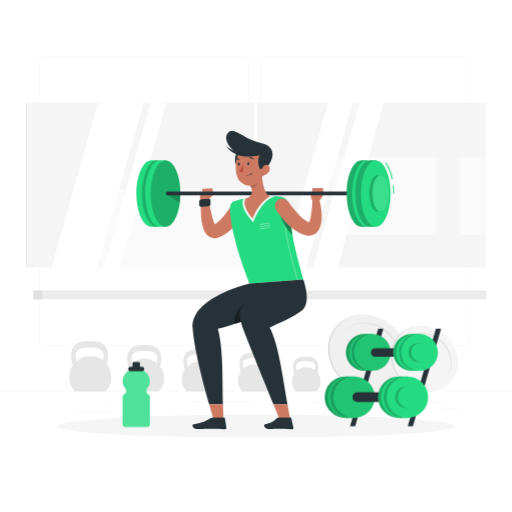
t = 0.00 s
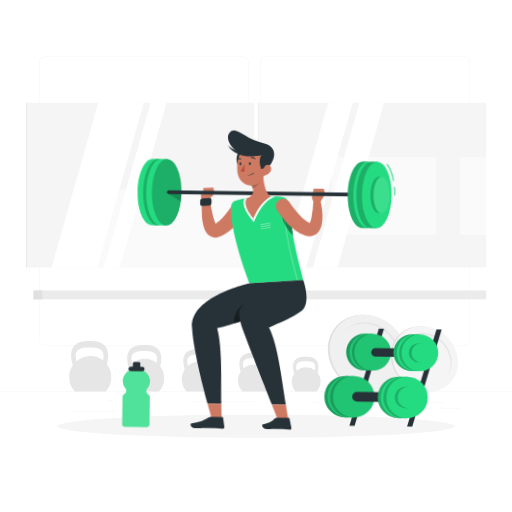
t = 0.28 s
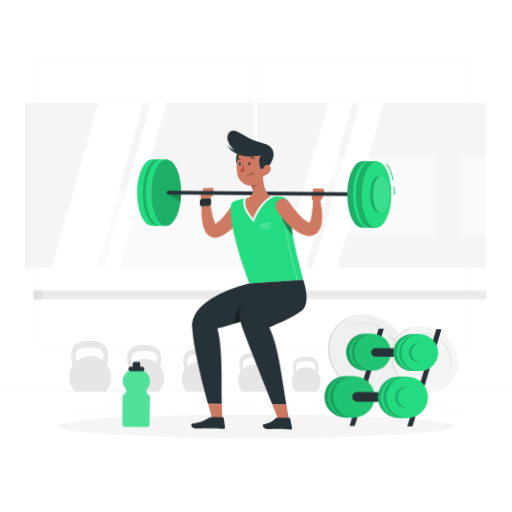
t = 0.56 s
t = 0.75 s: frame unchanged from t = 0.00 s, image omitted
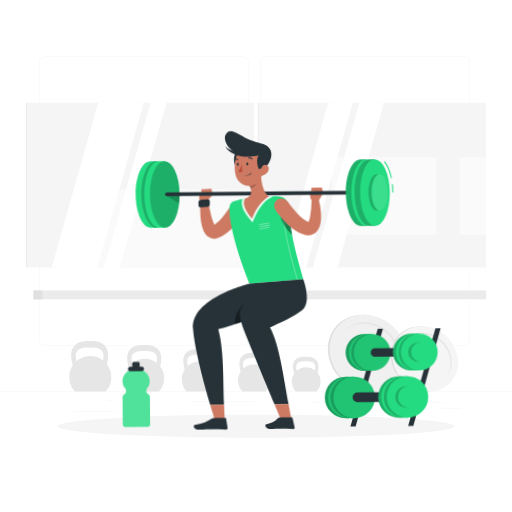
t = 0.94 s
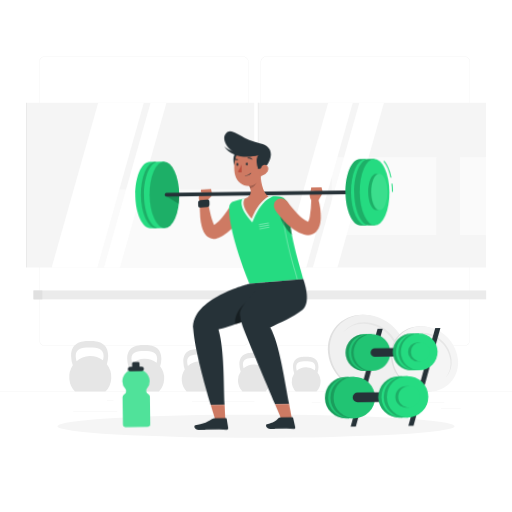
t = 1.22 s

The animated SVG that drew these frames (rendered in a browser with its animation timeline set to each time). Animation: 1 CSS @keyframes rule; one cycle of 1.50 s, repeats indefinitely.

<svg class="animated" id="freepik_stories-workout" xmlns="http://www.w3.org/2000/svg" viewBox="0 0 500 500" version="1.1" xmlns:xlink="http://www.w3.org/1999/xlink" xmlns:svgjs="http://svgjs.com/svgjs"><style>svg#freepik_stories-workout:not(.animated) .animable {opacity: 0;}svg#freepik_stories-workout.animated #freepik--Character--inject-39 {animation: 1.5s Infinite  linear wind;animation-delay: 0s;}svg#freepik_stories-workout.animated #freepik--Dumbbell--inject-39 {animation: 1.5s Infinite  linear wind;animation-delay: 0s;}svg#freepik_stories-workout.animated #freepik--Bottle--inject-39 {animation: 1.5s Infinite  linear wind;animation-delay: 0s;}            @keyframes wind {                0% {                    transform: rotate( 0deg );                }                25% {                    transform: rotate( 1deg );                }                75% {                    transform: rotate( -1deg );                }            }        </style><g id="freepik--background-complete--inject-39" class="animable" style="transform-origin: 250px 228.53px;"><rect y="382.4" width="500" height="0.25" style="fill: rgb(235, 235, 235); transform-origin: 250px 382.525px;" id="el5sjzqt5s9d3" class="animable"></rect><rect x="400.67" y="393.04" width="33.12" height="0.25" style="fill: rgb(235, 235, 235); transform-origin: 417.23px 393.165px;" id="eleiivetmgach" class="animable"></rect><rect x="304.38" y="392.92" width="8.69" height="0.25" style="fill: rgb(235, 235, 235); transform-origin: 308.725px 393.045px;" id="elywx70rc42tm" class="animable"></rect><rect x="430.71" y="398.49" width="19.19" height="0.25" style="fill: rgb(235, 235, 235); transform-origin: 440.305px 398.615px;" id="elj04qflr3qrg" class="animable"></rect><rect x="71.41" y="401.81" width="43.19" height="0.25" style="fill: rgb(235, 235, 235); transform-origin: 93.005px 401.935px;" id="elal18eqhsir" class="animable"></rect><rect x="104.56" y="390.89" width="6.33" height="0.25" style="fill: rgb(235, 235, 235); transform-origin: 107.725px 391.015px;" id="el9u7dnq04aus" class="animable"></rect><rect x="187.55" y="391.96" width="60.9" height="0.25" style="fill: rgb(235, 235, 235); transform-origin: 218px 392.085px;" id="elyf8b7q6fvt" class="animable"></rect><path d="M237,337.8H43.91a5.71,5.71,0,0,1-5.7-5.71V60.66A5.71,5.71,0,0,1,43.91,55H237a5.71,5.71,0,0,1,5.71,5.71V332.09A5.71,5.71,0,0,1,237,337.8ZM43.91,55.2a5.46,5.46,0,0,0-5.45,5.46V332.09a5.46,5.46,0,0,0,5.45,5.46H237a5.47,5.47,0,0,0,5.46-5.46V60.66A5.47,5.47,0,0,0,237,55.2Z" style="fill: rgb(235, 235, 235); transform-origin: 140.46px 196.4px;" id="elmpoe8hh8ngm" class="animable"></path><path d="M453.31,337.8H260.21a5.72,5.72,0,0,1-5.71-5.71V60.66A5.72,5.72,0,0,1,260.21,55h193.1A5.71,5.71,0,0,1,459,60.66V332.09A5.71,5.71,0,0,1,453.31,337.8ZM260.21,55.2a5.47,5.47,0,0,0-5.46,5.46V332.09a5.47,5.47,0,0,0,5.46,5.46h193.1a5.47,5.47,0,0,0,5.46-5.46V60.66a5.47,5.47,0,0,0-5.46-5.46Z" style="fill: rgb(235, 235, 235); transform-origin: 356.75px 196.4px;" id="elmvh4w3x266g" class="animable"></path><path d="M74.75,352.7a19.15,19.15,0,0,1-.82-5.11c0-6.78,5.44-8.17,13.61-8.17s13.61,1.39,13.61,8.17a18,18,0,0,1-.6,4.32,20.41,20.41,0,0,0-25.8.79Zm29.59,2.95a28.21,28.21,0,0,0,1.31-8.06C105.65,333,93,333,87.54,333s-18.11,0-18.11,14.61a29.27,29.27,0,0,0,1.67,9.19,20.53,20.53,0,0,0,2.21,25.62H103a20.48,20.48,0,0,0,1.37-26.75Z" style="fill: rgb(230, 230, 230); transform-origin: 88.156px 357.71px;" id="elhdgb4x6ygm" class="animable"></path><path d="M129.11,355a17.63,17.63,0,0,1-.75-4.71c0-6.24,5-7.52,12.55-7.52s12.54,1.28,12.54,7.52a16,16,0,0,1-.56,4,18.85,18.85,0,0,0-23.78.73Zm27.28,2.73a26.09,26.09,0,0,0,1.21-7.44c0-13.46-11.7-13.46-16.69-13.46s-16.7,0-16.7,13.46a27.15,27.15,0,0,0,1.54,8.48,18.94,18.94,0,0,0,2,23.61h27.34a18.88,18.88,0,0,0,1.26-24.65Z" style="fill: rgb(230, 230, 230); transform-origin: 141.432px 359.605px;" id="eln4s8ehplou" class="animable"></path><path d="M183.48,357.34a15.73,15.73,0,0,1-.69-4.3c0-5.72,4.59-6.89,11.48-6.89s11.48,1.17,11.48,6.89a15.13,15.13,0,0,1-.51,3.64,17.23,17.23,0,0,0-21.76.66Zm25,2.5a23.78,23.78,0,0,0,1.11-6.8c0-12.32-10.71-12.32-15.28-12.32S179,340.72,179,353a25,25,0,0,0,1.41,7.75,17.34,17.34,0,0,0,1.86,21.61h25a17.29,17.29,0,0,0,1.15-22.56Z" style="fill: rgb(230, 230, 230); transform-origin: 194.771px 361.54px;" id="elaf3flqult45" class="animable"></path><path d="M237.84,359.67a14.8,14.8,0,0,1-.62-3.91c0-5.19,4.16-6.25,10.41-6.25s10.42,1.06,10.42,6.25a13.88,13.88,0,0,1-.46,3.31,15.64,15.64,0,0,0-19.75.6Zm22.65,2.26a21.53,21.53,0,0,0,1-6.17c0-11.18-9.71-11.18-13.86-11.18s-13.86,0-13.86,11.18a22.61,22.61,0,0,0,1.28,7,15.71,15.71,0,0,0,1.69,19.6h22.7a15.69,15.69,0,0,0,1.05-20.47Z" style="fill: rgb(230, 230, 230); transform-origin: 248.09px 363.47px;" id="elsyrkgul9pzk" class="animable"></path><path d="M289.78,362a12.89,12.89,0,0,1-.56-3.5c0-4.66,3.74-5.61,9.35-5.61s9.35.95,9.35,5.61a11.94,11.94,0,0,1-.42,3,14.06,14.06,0,0,0-17.72.54Zm20.33,2a19.4,19.4,0,0,0,.9-5.54c0-10-8.72-10-12.44-10s-12.44,0-12.44,10a20.09,20.09,0,0,0,1.15,6.31,14.12,14.12,0,0,0,1.51,17.6h20.38a14.09,14.09,0,0,0,.94-18.37Z" style="fill: rgb(230, 230, 230); transform-origin: 298.98px 365.415px;" id="elh8rgzgn9olm" class="animable"></path><rect x="26.25" y="100.33" width="221.98" height="160.89" style="fill: rgb(245, 245, 245); transform-origin: 137.24px 180.775px;" id="ell1nnps7s8gt" class="animable"></rect><rect x="84" y="185" width="164.22" height="76.22" style="fill: rgb(250, 250, 250); transform-origin: 166.11px 223.11px;" id="elgjptp4b1utg" class="animable"></rect><g id="elutlxe5sfkim"><rect x="25.44" y="100.33" width="0.8" height="160.89" style="fill: rgb(230, 230, 230); transform-origin: 25.84px 180.775px; transform: rotate(180deg);" class="animable"></rect></g><polygon points="140.46 100.33 95.89 100.33 50.46 261.22 95.03 261.22 140.46 100.33" style="fill: rgb(255, 255, 255); transform-origin: 95.46px 180.775px;" id="elm8189qnsns" class="animable"></polygon><polygon points="162.56 100.33 147.04 100.33 101.61 261.22 117.13 261.22 162.56 100.33" style="fill: rgb(255, 255, 255); transform-origin: 132.085px 180.775px;" id="el139x28uv9xk" class="animable"></polygon><rect x="252.58" y="100.33" width="221.98" height="160.89" style="fill: rgb(245, 245, 245); transform-origin: 363.57px 180.775px;" id="elwpiti92j17" class="animable"></rect><rect x="324.07" y="153.44" width="102.04" height="76.22" style="fill: rgb(250, 250, 250); transform-origin: 375.09px 191.55px;" id="elumppiegziee" class="animable"></rect><g id="el6cxv2kcf44o"><rect x="449.22" y="153.44" width="25.33" height="76.22" style="fill: rgb(250, 250, 250); transform-origin: 461.885px 191.55px; transform: rotate(180deg);" class="animable"></rect></g><g id="elmo2mqsmdhsm"><rect x="251.78" y="100.33" width="0.8" height="160.89" style="fill: rgb(230, 230, 230); transform-origin: 252.18px 180.775px; transform: rotate(180deg);" class="animable"></rect></g><polygon points="344.5 100.33 320.49 100.33 275.05 261.22 299.06 261.22 344.5 100.33" style="fill: rgb(255, 255, 255); transform-origin: 309.775px 180.775px;" id="elxf6mlrmd3hk" class="animable"></polygon><polygon points="374.97 100.33 350.96 100.33 305.53 261.22 329.54 261.22 374.97 100.33" style="fill: rgb(255, 255, 255); transform-origin: 340.25px 180.775px;" id="el7owdnar8i4w" class="animable"></polygon><rect x="32.69" y="283.67" width="442.09" height="8.67" style="fill: rgb(235, 235, 235); transform-origin: 253.735px 288.005px;" id="el2j03zafq80n" class="animable"></rect><rect x="32.69" y="283.67" width="8.67" height="8.67" style="fill: rgb(224, 224, 224); transform-origin: 37.025px 288.005px;" id="elgym30xjq7hg" class="animable"></rect><path d="M353.84,307.44h1c20.31.52,38.39,17.1,40.62,37.48S383.22,381.88,363,382.39h-1c-20.69,0-39.32-16.78-41.58-37.47S333.15,307.44,353.84,307.44Zm5.2,43.71a5.47,5.47,0,0,0,5.54-6.22,7.13,7.13,0,0,0-6.9-6.23,5.48,5.48,0,0,0-5.55,6.23A7.13,7.13,0,0,0,359,351.15Z" style="fill: rgb(224, 224, 224); transform-origin: 357.941px 344.915px;" id="elb8a56htqhor" class="animable"></path><path d="M354.65,307.45h1c20.7,0,39.31,16.79,41.58,37.49s-12.67,37.47-33.36,37.47h-1c-20.31-.51-38.39-17.09-40.63-37.46S334.45,308,354.65,307.45Zm5.76,43.7a5.47,5.47,0,0,0,5.54-6.22A7.13,7.13,0,0,0,359,338.7a5.48,5.48,0,0,0-5.54,6.23A7.13,7.13,0,0,0,360.41,351.15Z" style="fill: rgb(240, 240, 240); transform-origin: 359.735px 344.93px;" id="elvj1fad3wtm" class="animable"></path><path d="M335.42,324.34a26.93,26.93,0,0,1,19.74-8.17c16.66,0,31.65,13.5,33.48,30.16a27.32,27.32,0,0,1-5.81,20.53,27.17,27.17,0,0,0,7.06-21.93c-1.83-16.67-16.81-30.17-33.47-30.17A26.79,26.79,0,0,0,335.42,324.34Z" style="fill: rgb(230, 230, 230); transform-origin: 362.763px 340.808px;" id="elpdtmdrbxmuq" class="animable"></path><path d="M410.28,318.71h.82c17.26.44,32.62,14.53,34.52,31.84s-10.38,31.4-27.54,31.83h-.82c-17.58,0-33.4-14.26-35.33-31.84S392.7,318.71,410.28,318.71Zm4.42,37.14a4.66,4.66,0,0,0,4.71-5.29,6.07,6.07,0,0,0-5.87-5.29,4.65,4.65,0,0,0-4.71,5.29A6,6,0,0,0,414.7,355.85Z" style="fill: rgb(224, 224, 224); transform-origin: 413.775px 350.545px;" id="elp1kvg0pu7pt" class="animable"></path><path d="M411,318.72h.82c17.59,0,33.4,14.26,35.33,31.85s-10.76,31.84-28.35,31.84H418c-17.26-.43-32.62-14.52-34.52-31.83S393.81,319.16,411,318.72Zm4.89,37.13a4.65,4.65,0,0,0,4.71-5.29,6.06,6.06,0,0,0-5.87-5.29,4.65,4.65,0,0,0-4.71,5.29A6.06,6.06,0,0,0,415.86,355.85Z" style="fill: rgb(245, 245, 245); transform-origin: 415.315px 350.565px;" id="el0sbs0bo8jpvk" class="animable"></path><path d="M394.63,333.06a22.89,22.89,0,0,1,16.77-6.93c14.16,0,26.89,11.47,28.45,25.62a23.26,23.26,0,0,1-4.94,17.45,23.08,23.08,0,0,0,6-18.64c-1.56-14.16-14.28-25.63-28.44-25.63A22.79,22.79,0,0,0,394.63,333.06Z" style="fill: rgb(230, 230, 230); transform-origin: 417.862px 347.063px;" id="elem1upgimdco" class="animable"></path></g><g id="freepik--Shadow--inject-39" class="animable" style="transform-origin: 250px 416.24px;"><ellipse id="freepik--path--inject-39" cx="250" cy="416.24" rx="193.89" ry="11.32" style="fill: rgb(245, 245, 245); transform-origin: 250px 416.24px;" class="animable"></ellipse></g><g id="freepik--Character--inject-39" class="animable" style="transform-origin: 259.075px 273.536px;"><path d="M235,199.68a7.2,7.2,0,0,0-9.94,2.17l-.22.35-.42.66-.5.74c-.33.51-.67,1-1,1.52-.7,1-1.41,2-2.15,3a64.92,64.92,0,0,1-4.61,5.55,34.84,34.84,0,0,1-5,4.49c-.43.32-.86.61-1.29.89-.34-.64-.68-1.41-1-2.22a58.08,58.08,0,0,1-2.16-7.09c-1.22-5-2.16-10.34-3.05-15.55l0-.12a3.59,3.59,0,0,0-7.12.25,95.22,95.22,0,0,0-.2,17.06,55.74,55.74,0,0,0,1.36,8.9,27,27,0,0,0,1.65,4.85,17.71,17.71,0,0,0,1.53,2.71,11.82,11.82,0,0,0,2.86,2.93,9.82,9.82,0,0,0,5.2,1.85,10.11,10.11,0,0,0,2.74-.21,8.88,8.88,0,0,0,1.19-.33l.54-.19.31-.11a30.83,30.83,0,0,0,4.7-2.23,43.16,43.16,0,0,0,7.71-5.82,59.31,59.31,0,0,0,6.16-6.78c.92-1.19,1.81-2.4,2.65-3.64.42-.63.83-1.26,1.23-1.91l.59-1,.63-1.1A7.21,7.21,0,0,0,235,199.68Z" style="fill: rgb(206, 122, 99); transform-origin: 217.187px 211.844px;" id="elbvqwoxwgcs" class="animable"></path><path d="M202.79,195.75l5.58-5.83-11-2.84s-4.67,5.28-.34,9.91Z" style="fill: rgb(206, 122, 99); transform-origin: 201.78px 192.035px;" id="el5djdxb6bail" class="animable"></path><path d="M203.65,201.47l-7.16.46a1.84,1.84,0,0,1-2-1.86v-3.25a2.14,2.14,0,0,1,1.95-2.11l7.17-.46a1.83,1.83,0,0,1,1.95,1.86v3.25A2.13,2.13,0,0,1,203.65,201.47Z" style="fill: rgb(38, 50, 56); transform-origin: 200.025px 198.092px;" id="el69n3cdkfu0p" class="animable"></path><polygon points="207.29 183.96 197.37 184.44 197.37 187.08 208.37 189.92 207.29 183.96" style="fill: rgb(206, 122, 99); transform-origin: 202.87px 186.94px;" id="eljqjbptl1va" class="animable"></polygon><path d="M224.71,202.28c-.34,9.36,2,30.94,18.83,74.55L296.18,273c-1.26-7.23-12.32-38.41-14-72.83-.22-4.33-4.33-8-9.08-8.25-3-.13-6.44-.2-9.78-.08a210.9,210.9,0,0,0-23.08,1.82,95.94,95.94,0,0,0-10.38,2.39A6.72,6.72,0,0,0,224.71,202.28Z" style="fill: rgb(37, 219, 129); transform-origin: 260.43px 234.304px;" id="elo59qg2aezs" class="animable"></path><g id="elyk0zztkpaar"><path d="M254,219.9a.49.49,0,0,1-.49-.42.5.5,0,0,1,.4-.58l9-1.6a.5.5,0,0,1,.18,1l-9,1.6Z" style="fill: rgb(255, 255, 255); opacity: 0.3; transform-origin: 258.504px 218.596px;" class="animable"></path></g><g id="eldyyrnaviyyw"><path d="M254.16,222a.5.5,0,0,1-.08-1l9-1.6a.49.49,0,0,1,.57.41.5.5,0,0,1-.4.58l-9,1.6Z" style="fill: rgb(255, 255, 255); opacity: 0.3; transform-origin: 258.638px 220.697px;" class="animable"></path></g><g id="el8vb0o6ahbhq"><path d="M254.3,224.18a.49.49,0,0,1-.49-.42.5.5,0,0,1,.4-.58l9-1.59a.5.5,0,0,1,.58.4.51.51,0,0,1-.41.58l-9,1.6Z" style="fill: rgb(255, 255, 255); opacity: 0.3; transform-origin: 258.799px 222.881px;" class="animable"></path></g><g id="el0ozrehzg85"><path d="M290.36,273.83a.49.49,0,0,1-.49-.41c-.29-1.68-1.12-4.66-2.27-8.78-3.65-13.2-10.47-37.75-11.78-64.12a.5.5,0,0,1,1-.05c1.31,26.26,8.1,50.74,11.75,63.9,1.15,4.15,2,7.15,2.28,8.88a.5.5,0,0,1-.4.58Z" style="fill: rgb(255, 255, 255); opacity: 0.3; transform-origin: 283.339px 236.913px;" class="animable"></path></g><g id="elfw3ap8mpll"><path d="M282.75,208.49c-4.93-2.24-9.65-3.63-9,0a39.59,39.59,0,0,0,12,21.34C284.48,223.09,283.43,215.91,282.75,208.49Z" style="opacity: 0.4; transform-origin: 279.72px 218.044px;" class="animable"></path></g><path d="M312.15,196l4.27-6.9-11.8-2.24s-3.47,6.21,2,11Z" style="fill: rgb(206, 122, 99); transform-origin: 309.977px 192.36px;" id="ely0wez3jy8mo" class="animable"></path><polygon points="315.17 183.55 305.11 183.72 304.62 186.81 316.42 189.05 315.17 183.55" style="fill: rgb(206, 122, 99); transform-origin: 310.52px 186.3px;" id="elyj73iaqqmk" class="animable"></polygon><path d="M147.73,221.43c-8,0-14.49-14.55-14.49-32.5s6.49-32.49,14.49-32.49h5.43v65Z" style="fill: rgb(37, 219, 129); transform-origin: 143.2px 188.94px;" id="elrj7g8buvxbm" class="animable"></path><ellipse cx="153.16" cy="188.93" rx="14.49" ry="32.49" style="fill: rgb(37, 219, 129); transform-origin: 153.16px 188.93px;" id="elqz8m71gafa" class="animable"></ellipse><g id="elfh5wfpntp7e"><ellipse cx="153.16" cy="188.93" rx="14.49" ry="32.49" style="opacity: 0.2; transform-origin: 153.16px 188.93px;" class="animable"></ellipse></g><path d="M156.22,221.43c-8,0-14.49-14.55-14.49-32.5s6.49-32.49,14.49-32.49h5.43v65Z" style="fill: rgb(37, 219, 129); transform-origin: 151.69px 188.94px;" id="elwz7k83lg30a" class="animable"></path><ellipse cx="161.65" cy="188.93" rx="14.49" ry="32.49" style="fill: rgb(37, 219, 129); transform-origin: 161.65px 188.93px;" id="el9gyiy1kz4zd" class="animable"></ellipse><g id="elymq995pz9ze"><ellipse cx="161.65" cy="188.93" rx="14.49" ry="32.49" style="opacity: 0.2; transform-origin: 161.65px 188.93px;" class="animable"></ellipse></g><g id="elsdv16k58l6"><path d="M162.89,189.92,175.56,198a67.74,67.74,0,0,0,.57-8.35Z" style="opacity: 0.2; transform-origin: 169.51px 193.825px;" class="animable"></path></g><path d="M350.93,190.71H163.71a1.78,1.78,0,0,1-1.78-1.78h0a1.78,1.78,0,0,1,1.78-1.78H350.93a1.79,1.79,0,0,1,1.78,1.78h0A1.79,1.79,0,0,1,350.93,190.71Z" style="fill: rgb(38, 50, 56); transform-origin: 257.32px 188.93px;" id="ele7buhtkhta" class="animable"></path><g id="elr7g0kg6qwbd"><path d="M263.28,191.84a210.9,210.9,0,0,0-23.08,1.82c-.88.14-1.76.31-2.61.48h0c-2.25,4.92.38,12.23,7.46,20.48l2.08,2.42,1.27-2.93c4.53-10.39,10-17.48,15.81-20.5l3.56-1.82C266.28,191.77,264.77,191.79,263.28,191.84Z" style="fill: rgb(255, 255, 255); opacity: 0.9; transform-origin: 252.288px 204.411px;" class="animable"></path></g><path d="M255.61,167.9c.08,7,1.45,19.75,7.67,23.94C256.79,195.2,251,203,246.56,213.31c-6.63-7.72-9.81-15.38-6.36-19.65,7.87-2.49,6.39-8.17,3.75-13.41Z" style="fill: rgb(206, 122, 99); transform-origin: 251.036px 190.605px;" id="eln9fpi6wl6a" class="animable"></path><g id="el1tgrkpd4y5s"><path d="M250.86,172.94l-6.91,7.3a22.85,22.85,0,0,1,1.56,3.74c3.07-.67,6.7-4.23,6.35-7.33A10.43,10.43,0,0,0,250.86,172.94Z" style="opacity: 0.2; transform-origin: 247.917px 178.46px;" class="animable"></path></g><path d="M232.2,148.35c-2.69,1.48-4.94,12.18,1.37,16.31S238.2,145.07,232.2,148.35Z" style="fill: rgb(38, 50, 56); transform-origin: 233.537px 156.591px;" id="elmnxyw7iesj" class="animable"></path><path d="M258.28,156.84c-.55,9.78-.37,15.53-5.28,20.65-7.39,7.71-19.47,3.51-21.86-6.19-2.14-8.73-.88-23.26,8.66-27.37A13.14,13.14,0,0,1,258.28,156.84Z" style="fill: rgb(206, 122, 99); transform-origin: 244.279px 162.133px;" id="elf1zjzsahr0h" class="animable"></path><path d="M233.57,150.29c-8.85-3.55-16-14.28-11.28-20.07,6.24-7.72,13.19,5.11,33.29,9.7,16.26,3.7,10.25,17.86,4.85,23.54-3.46.92-6.69,1.66-6.69,1.66s-3.57-8.46-.06-13.72C249.89,152.6,239.63,152.72,233.57,150.29Z" style="fill: rgb(38, 50, 56); transform-origin: 243.462px 146.461px;" id="elekaubktbzb" class="animable"></path><path d="M220.8,142.28s6.42,8.16,32.88,9.12C242,154.68,227,152.72,220.8,142.28Z" style="fill: rgb(38, 50, 56); transform-origin: 237.24px 147.566px;" id="eli1wxwqmxcr" class="animable"></path><path d="M240.78,171.51a.22.22,0,0,1-.19-.24.24.24,0,0,1,.25-.22,6.43,6.43,0,0,0,5.3-2.19.23.23,0,1,1,.37.28,6.84,6.84,0,0,1-5.71,2.38Z" style="fill: rgb(38, 50, 56); transform-origin: 243.573px 170.153px;" id="el5iw0vfiorjn" class="animable"></path><path d="M262.75,167.51a9.52,9.52,0,0,1-5.78,4.24c-3.18.77-2.75-1.6-1.73-4.53.92-2.65,1.83-6.72,5-6.19S264.32,164.91,262.75,167.51Z" style="fill: rgb(206, 122, 99); transform-origin: 258.997px 166.44px;" id="eljdrnzg8i4ej" class="animable"></path><path d="M243.47,159.9c0,.8-.41,1.45-.93,1.46s-.95-.62-.95-1.42.41-1.44.93-1.46S243.47,159.11,243.47,159.9Z" style="fill: rgb(38, 50, 56); transform-origin: 242.53px 159.92px;" id="elc13l2ivdsmu" class="animable"></path><path d="M234.23,160.1c0,.8-.41,1.45-.93,1.47s-1-.63-1-1.42.41-1.45.93-1.47S234.23,159.31,234.23,160.1Z" style="fill: rgb(38, 50, 56); transform-origin: 233.265px 160.125px;" id="eloxblq66b88" class="animable"></path><path d="M237.34,160.44s-1.79,4.62-3.77,6.88c1.42,1.29,3.81.63,3.81.63Z" style="fill: rgb(186, 77, 60); transform-origin: 235.475px 164.279px;" id="el54go6okxliv" class="animable"></path><path d="M247.46,155.76a.45.45,0,0,1-.34-.12,3.63,3.63,0,0,0-3.18-1.07.45.45,0,0,1-.55-.35.48.48,0,0,1,.36-.56,4.56,4.56,0,0,1,4,1.3.47.47,0,0,1,0,.66A.45.45,0,0,1,247.46,155.76Z" style="fill: rgb(38, 50, 56); transform-origin: 245.633px 154.68px;" id="elgfj6fpkzit" class="animable"></path><path d="M234,155.5a.4.4,0,0,1,0,.15.45.45,0,0,1-.46.47,4.76,4.76,0,0,1-3.9-1.81.45.45,0,0,1,.12-.64.47.47,0,0,1,.65.12,3.82,3.82,0,0,0,3.11,1.4A.49.49,0,0,1,234,155.5Z" style="fill: rgb(38, 50, 56); transform-origin: 231.781px 154.856px;" id="elpz25s9ewa0c" class="animable"></path><path d="M313.7,204.36a64.66,64.66,0,0,0-1.65-8.61,3.6,3.6,0,0,0-7.07.74v.15a101.44,101.44,0,0,1-1.62,15.47,25.94,25.94,0,0,1-.91,3.29,11.4,11.4,0,0,1-.83,1.8l-.16-.08a21.64,21.64,0,0,1-5.05-3.21,59,59,0,0,1-5.21-5c-1.69-1.84-3.36-3.77-5-5.78-.8-1-1.58-2-2.37-3l-1.15-1.54-1.07-1.46-.17-.24a7.2,7.2,0,0,0-11.84,8.19c.49.75.87,1.31,1.3,1.94s.86,1.21,1.3,1.81c.87,1.19,1.79,2.34,2.72,3.49a83.17,83.17,0,0,0,6,6.62c1.09,1.06,2.21,2.1,3.39,3.11s2.45,2,3.77,2.91a31,31,0,0,0,9.44,4.66,12.53,12.53,0,0,0,8.25-.26,11.27,11.27,0,0,0,3.78-2.59,13.26,13.26,0,0,0,2.17-3,18.66,18.66,0,0,0,1.82-5.47,34.2,34.2,0,0,0,.54-4.87A55.33,55.33,0,0,0,313.7,204.36Z" style="fill: rgb(206, 122, 99); transform-origin: 291.267px 211.642px;" id="el1f5n4rgs89m" class="animable"></path><path d="M260,275.63l-16.45,1.2s-57.66,13.38-55.44,43.76c1.49,20.4,10.16,53.4,16.11,74.23h13.5c-.81-20.83.65-52.82-5-73.67,8.74-1.61,38.76-12.34,49.36-15.88A27.3,27.3,0,0,0,260,275.63Z" style="fill: rgb(38, 50, 56); transform-origin: 226.77px 335.225px;" id="el06cg7sju19vk" class="animable"></path><g id="elrxcnpmhxsuj"><path d="M240.87,294.31c-11.35,8.62-12.92,19.45-11.35,22,5-1.62,10.38-3.45,15.45-5.19C245,305.05,245.53,290.78,240.87,294.31Z" style="opacity: 0.4; transform-origin: 237.005px 305.033px;" class="animable"></path></g><path d="M281.74,274.05,260,275.63l21.74-1.57Z" style="fill: rgb(38, 50, 56); transform-origin: 270.87px 274.84px;" id="elj7ru8vuuopk" class="animable"></path><path d="M296.18,273,260,275.63s-27,20.86-26.11,31a40.82,40.82,0,0,0,2.49,11.73c7.27,19.34,21.78,54.54,30.64,76.44h13.73c-4.07-22.49-8.48-58.65-17.46-75,9.5-4.24,22.49-9.6,31.44-16.43C304.77,295.76,296.18,273,296.18,273Z" style="fill: rgb(38, 50, 56); transform-origin: 266.735px 333.9px;" id="elbnv2jqmxe7" class="animable"></path><path d="M209.93,414l8.44.15s-.21-7.84-.65-19.35h-13.5C207.48,406.25,209.93,414,209.93,414Z" style="fill: rgb(206, 122, 99); transform-origin: 211.295px 404.475px;" id="ell63afi19rjh" class="animable"></path><path d="M207.82,407.7l11,.08a.83.83,0,0,1,.82.7l1.37,9a1.58,1.58,0,0,1-1.58,1.79c-4-.1-9.73-.38-14.73-.42-5.86,0-5.71.24-12.58.19-4.15,0-5-4.25-3.25-4.61,8-1.67,9.28-1.81,16.42-6A4.79,4.79,0,0,1,207.82,407.7Z" style="fill: rgb(38, 50, 56); transform-origin: 204.518px 413.485px;" id="el1l9hnyrt4b2" class="animable"></path><path d="M274.79,414l9.3.15s-1.28-7.91-3.34-19.35H267C271.63,406.23,274.79,414,274.79,414Z" style="fill: rgb(206, 122, 99); transform-origin: 275.545px 404.475px;" id="eljz007539gtj" class="animable"></path><path d="M272.66,407.7l11,.08a.9.9,0,0,1,.86.7l1.93,9a1.47,1.47,0,0,1-1.47,1.79c-4-.1-9.75-.38-14.76-.42-5.86,0-1.08.24-7.95.19-4.15,0-5.26-4.18-3.53-4.61,6.47-1.64,8.81-3.32,11.43-6A3.3,3.3,0,0,1,272.66,407.7Z" style="fill: rgb(38, 50, 56); transform-origin: 272.22px 413.474px;" id="elzjth8qa8n0r" class="animable"></path><path d="M353,221.43c-8,0-14.49-14.55-14.49-32.5S345,156.44,353,156.44h5.43v65Z" style="fill: rgb(37, 219, 129); transform-origin: 348.47px 188.94px;" id="elfyamgsfuk6u" class="animable"></path><g id="el0x0sz84cbgr"><path d="M353,221.43c-8,0-14.49-14.55-14.49-32.5S345,156.44,353,156.44h5.43v65Z" style="opacity: 0.2; transform-origin: 348.47px 188.94px;" class="animable"></path></g><ellipse cx="358.43" cy="188.93" rx="14.49" ry="32.49" style="fill: rgb(37, 219, 129); transform-origin: 358.43px 188.93px;" id="elvzq10ssa2hs" class="animable"></ellipse><path d="M361.49,221.43c-8,0-14.49-14.55-14.49-32.5s6.49-32.49,14.49-32.49h5.43v65Z" style="fill: rgb(37, 219, 129); transform-origin: 356.96px 188.94px;" id="el71d74d0uxb7" class="animable"></path><g id="elfuqu00u4uin"><path d="M361.49,221.43c-8,0-14.49-14.55-14.49-32.5s6.49-32.49,14.49-32.49h5.43v65Z" style="opacity: 0.2; transform-origin: 356.96px 188.94px;" class="animable"></path></g><path d="M382.63,175.19c-1.32-6.71-3.59-12.25-6.56-16l.78-.62c3.08,3.9,5.41,9.59,6.77,16.46Z" style="fill: rgb(37, 219, 129); transform-origin: 379.845px 166.88px;" id="elsqirwfvoius" class="animable"></path><path d="M384.91,188.93h-1a76.15,76.15,0,0,0-.41-7.94l1-.11A75.54,75.54,0,0,1,384.91,188.93Z" style="fill: rgb(37, 219, 129); transform-origin: 384.205px 184.905px;" id="elvq474xzhvfn" class="animable"></path><ellipse cx="366.92" cy="188.93" rx="14.49" ry="32.49" style="fill: rgb(37, 219, 129); transform-origin: 366.92px 188.93px;" id="ela3atq9t1ic8" class="animable"></ellipse><path d="M368.61,206.68c-4.37,0-7.92-8-7.92-17.75s3.55-17.74,7.92-17.74h3v35.49Z" style="fill: rgb(37, 219, 129); transform-origin: 366.15px 188.935px;" id="elbqzmhkcpm2k" class="animable"></path><g id="eliefb7bs8jfq"><path d="M371.57,206.68h-3c-4.36,0-7.91-8-7.91-17.74s3.55-17.75,7.91-17.75h3c-4.37,0-7.91,7.94-7.91,17.75S367.2,206.68,371.57,206.68Z" style="opacity: 0.2; transform-origin: 366.115px 188.935px;" class="animable"></path></g><g id="elebz4cv5jko8"><ellipse cx="371.57" cy="188.93" rx="7.91" ry="17.74" style="fill: rgb(255, 255, 255); opacity: 0.1; transform-origin: 371.57px 188.93px;" class="animable"></ellipse></g></g><g id="freepik--Dumbbell--inject-39" class="animable" style="transform-origin: 373.895px 368.62px;"><polygon points="425.66 321 398.17 416.24 403.22 416.24 430.71 321 425.66 321" style="fill: rgb(38, 50, 56); transform-origin: 414.44px 368.62px;" id="elufaxop9ok1q" class="animable"></polygon><polygon points="341.84 416.24 346.89 416.24 374.38 321 369.32 321 341.84 416.24" style="fill: rgb(38, 50, 56); transform-origin: 358.11px 368.62px;" id="elbuq4qn7hfh4" class="animable"></polygon><path d="M337.32,408.08a20.24,20.24,0,0,1,0-40.48h3.08v40.48Z" style="fill: rgb(37, 219, 129); transform-origin: 328.74px 387.84px;" id="ellr3ub1vr4f" class="animable"></path><g id="elx37d8wax3y"><path d="M337.32,408.08a20.24,20.24,0,0,1,0-40.48h3.08v40.48Z" style="opacity: 0.2; transform-origin: 328.74px 387.84px;" class="animable"></path></g><circle cx="340.4" cy="387.84" r="20.24" style="fill: rgb(37, 219, 129); transform-origin: 340.4px 387.84px;" id="elaldfwrji7ha" class="animable"></circle><g id="elo8ufo7rq9k"><path d="M337.32,367.6h3.08a20.24,20.24,0,1,1,0,40.48h-3.08a20.24,20.24,0,0,1,0-40.48Z" style="opacity: 0.1; transform-origin: 338.86px 387.84px;" class="animable"></path></g><path d="M342.63,408.08a20.24,20.24,0,0,1,0-40.48h3.08v40.48Z" style="fill: rgb(37, 219, 129); transform-origin: 334.05px 387.84px;" id="el0leaur8p09lf" class="animable"></path><g id="elq77abiksrdf"><path d="M342.63,408.08a20.24,20.24,0,0,1,0-40.48h3.08v40.48Z" style="opacity: 0.2; transform-origin: 334.05px 387.84px;" class="animable"></path></g><circle cx="345.71" cy="387.84" r="20.24" style="fill: rgb(37, 219, 129); transform-origin: 345.71px 387.84px;" id="elo7xvyek5ykr" class="animable"></circle><g id="elpq2w7bqpsre"><path d="M342.63,367.6h3.08a20.24,20.24,0,1,1,0,40.48h-3.08a20.24,20.24,0,0,1,0-40.48Z" style="opacity: 0.1; transform-origin: 344.17px 387.84px;" class="animable"></path></g><path d="M348.9,392.57h34.6a.75.75,0,0,0,.75-.76v-7.94a.75.75,0,0,0-.75-.76H348.9a4.73,4.73,0,0,0-4.73,4.73h0A4.73,4.73,0,0,0,348.9,392.57Z" style="fill: rgb(38, 50, 56); transform-origin: 364.21px 387.84px;" id="el944b3bfm77a" class="animable"></path><path d="M389.42,408.08a20.24,20.24,0,0,1,0-40.48h3.08v40.48Z" style="fill: rgb(37, 219, 129); transform-origin: 380.84px 387.84px;" id="eldab2xlqjmer" class="animable"></path><g id="elitx9lzfl8f"><path d="M389.42,408.08a20.24,20.24,0,0,1,0-40.48h3.08v40.48Z" style="opacity: 0.2; transform-origin: 380.84px 387.84px;" class="animable"></path></g><circle cx="392.5" cy="387.84" r="20.24" style="fill: rgb(37, 219, 129); transform-origin: 392.5px 387.84px;" id="elq81a77h67qa" class="animable"></circle><path d="M394.72,408.08a20.24,20.24,0,0,1,0-40.48h3.08v40.48Z" style="fill: rgb(37, 219, 129); transform-origin: 386.14px 387.84px;" id="elp8rjodsb2zr" class="animable"></path><g id="el6d63etxd2dj"><path d="M394.72,408.08a20.24,20.24,0,0,1,0-40.48h3.08v40.48Z" style="opacity: 0.2; transform-origin: 386.14px 387.84px;" class="animable"></path></g><circle cx="397.8" cy="387.84" r="20.24" style="fill: rgb(37, 219, 129); transform-origin: 397.8px 387.84px;" id="elj9zamnu8fvk" class="animable"></circle><g id="ellaxj32novb"><path d="M396.39,398.38a10.54,10.54,0,1,1,0-21.08h2.83v21.08Z" style="opacity: 0.2; transform-origin: 392.535px 387.84px;" class="animable"></path></g><circle cx="399.22" cy="387.84" r="10.54" style="fill: rgb(37, 219, 129); transform-origin: 399.22px 387.84px;" id="elavbvolcmag" class="animable"></circle><path d="M356.14,362.09a17.94,17.94,0,1,1,0-35.87h2.73v35.87Z" style="fill: rgb(37, 219, 129); transform-origin: 348.323px 344.155px;" id="elajot463tuhe" class="animable"></path><g id="elk9e3w1um1fj"><path d="M356.14,362.09a17.94,17.94,0,1,1,0-35.87h2.73v35.87Z" style="opacity: 0.2; transform-origin: 348.323px 344.155px;" class="animable"></path></g><g id="elrfj3iq2ut4i"><circle cx="358.87" cy="344.16" r="17.93" style="fill: rgb(37, 219, 129); transform-origin: 358.87px 344.16px; transform: rotate(-89.14deg);" class="animable"></circle></g><g id="el56zz8hxhe6h"><path d="M356.14,326.22h2.73a17.94,17.94,0,0,1,0,35.87h-2.73a17.94,17.94,0,1,1,0-35.87Z" style="opacity: 0.1; transform-origin: 357.081px 344.155px;" class="animable"></path></g><path d="M360.84,362.09a17.94,17.94,0,0,1,0-35.87h2.73v35.87Z" style="fill: rgb(37, 219, 129); transform-origin: 353.447px 344.155px;" id="elz2furon5zrp" class="animable"></path><g id="elhov3nb0citg"><path d="M360.84,362.09a17.94,17.94,0,0,1,0-35.87h2.73v35.87Z" style="opacity: 0.2; transform-origin: 353.447px 344.155px;" class="animable"></path></g><g id="elo1a8ui7lza"><circle cx="363.57" cy="344.16" r="17.93" style="fill: rgb(37, 219, 129); transform-origin: 363.57px 344.16px; transform: rotate(-89.14deg);" class="animable"></circle></g><g id="el5g286emtc7s"><path d="M360.84,326.22h2.73a17.94,17.94,0,1,1,0,35.87h-2.73a17.94,17.94,0,0,1,0-35.87Z" style="opacity: 0.1; transform-origin: 362.629px 344.155px;" class="animable"></path></g><g id="elg03w40sepuq"><path d="M362.87,340h30.69a4.16,4.16,0,0,1,4.16,4.16v0a4.16,4.16,0,0,1-4.16,4.16H362.87a.66.66,0,0,1-.66-.66v-7A.66.66,0,0,1,362.87,340Z" style="fill: rgb(38, 50, 56); transform-origin: 379.965px 344.16px; transform: rotate(-180deg);" class="animable"></path></g><path d="M402.3,362.09a17.94,17.94,0,1,1,0-35.87H405v35.87Z" style="fill: rgb(37, 219, 129); transform-origin: 394.468px 344.155px;" id="elrseimrwe8m" class="animable"></path><g id="elvzcc7v94pu"><path d="M402.3,362.09a17.94,17.94,0,1,1,0-35.87H405v35.87Z" style="opacity: 0.2; transform-origin: 394.468px 344.155px;" class="animable"></path></g><circle cx="405.03" cy="344.16" r="17.93" style="fill: rgb(37, 219, 129); transform-origin: 405.03px 344.16px;" id="elkwl97zx5xcf" class="animable"></circle><path d="M407,362.09a17.94,17.94,0,0,1,0-35.87h2.73v35.87Z" style="fill: rgb(37, 219, 129); transform-origin: 399.607px 344.155px;" id="ellsait2mva99" class="animable"></path><g id="ellakwnhn9sgf"><path d="M407,362.09a17.94,17.94,0,0,1,0-35.87h2.73v35.87Z" style="opacity: 0.2; transform-origin: 399.607px 344.155px;" class="animable"></path></g><circle cx="409.72" cy="344.16" r="17.93" style="fill: rgb(37, 219, 129); transform-origin: 409.72px 344.16px;" id="el1i89vhwwl5hj" class="animable"></circle><g id="elw90t6z4l9t"><path d="M408.47,353.49a9.34,9.34,0,1,1,0-18.67H411v18.67Z" style="opacity: 0.2; transform-origin: 404.912px 344.155px;" class="animable"></path></g><g id="elo1r159tppah"><circle cx="410.98" cy="344.16" r="9.34" style="fill: rgb(37, 219, 129); transform-origin: 410.98px 344.16px; transform: rotate(-1.14576deg);" class="animable"></circle></g></g><g id="freepik--Bottle--inject-39" class="animable" style="transform-origin: 133.04px 385.245px;"><path d="M146.37,372.2c0-6.55-6-11.87-13.33-11.87s-13.33,5.32-13.33,11.87a11,11,0,0,0,2.72,7.18,3.68,3.68,0,0,1-1.08,5.6h0a3.15,3.15,0,0,0-1.64,2.77v26.46a2.68,2.68,0,0,0,2.68,2.68h21.3a2.68,2.68,0,0,0,2.68-2.68V387.75a3.14,3.14,0,0,0-1.65-2.77h0a3.68,3.68,0,0,1-1.08-5.6A11,11,0,0,0,146.37,372.2Z" style="fill: rgb(37, 219, 129); transform-origin: 133.04px 388.61px;" id="elvornfh1r46" class="animable"></path><g id="elp09pcghyr8s"><path d="M146.37,372.2c0-6.55-6-11.87-13.33-11.87s-13.33,5.32-13.33,11.87a11,11,0,0,0,2.72,7.18,3.68,3.68,0,0,1-1.08,5.6h0a3.15,3.15,0,0,0-1.64,2.77v26.46a2.68,2.68,0,0,0,2.68,2.68h21.3a2.68,2.68,0,0,0,2.68-2.68V387.75a3.14,3.14,0,0,0-1.65-2.77h0a3.68,3.68,0,0,1-1.08-5.6A11,11,0,0,0,146.37,372.2Z" style="fill: rgb(255, 255, 255); opacity: 0.2; transform-origin: 133.04px 388.61px;" class="animable"></path></g><path d="M138.61,362.62H127.46a2.29,2.29,0,0,1-2.28-2.29h0a2.29,2.29,0,0,1,2.28-2.28h11.15a2.29,2.29,0,0,1,2.29,2.28h0A2.3,2.3,0,0,1,138.61,362.62Z" style="fill: rgb(38, 50, 56); transform-origin: 133.04px 360.335px;" id="elvxgxcq3qr0q" class="animable"></path><rect x="129.42" y="353.6" width="7.24" height="6.73" rx="1.44" style="fill: rgb(38, 50, 56); transform-origin: 133.04px 356.965px;" id="elywoy9zoa90m" class="animable"></rect></g><defs>     <filter id="active" height="200%">         <feMorphology in="SourceAlpha" result="DILATED" operator="dilate" radius="2"></feMorphology>                <feFlood flood-color="#32DFEC" flood-opacity="1" result="PINK"></feFlood>        <feComposite in="PINK" in2="DILATED" operator="in" result="OUTLINE"></feComposite>        <feMerge>            <feMergeNode in="OUTLINE"></feMergeNode>            <feMergeNode in="SourceGraphic"></feMergeNode>        </feMerge>    </filter>    <filter id="hover" height="200%">        <feMorphology in="SourceAlpha" result="DILATED" operator="dilate" radius="2"></feMorphology>                <feFlood flood-color="#ff0000" flood-opacity="0.5" result="PINK"></feFlood>        <feComposite in="PINK" in2="DILATED" operator="in" result="OUTLINE"></feComposite>        <feMerge>            <feMergeNode in="OUTLINE"></feMergeNode>            <feMergeNode in="SourceGraphic"></feMergeNode>        </feMerge>            <feColorMatrix type="matrix" values="0   0   0   0   0                0   1   0   0   0                0   0   0   0   0                0   0   0   1   0 "></feColorMatrix>    </filter></defs></svg>